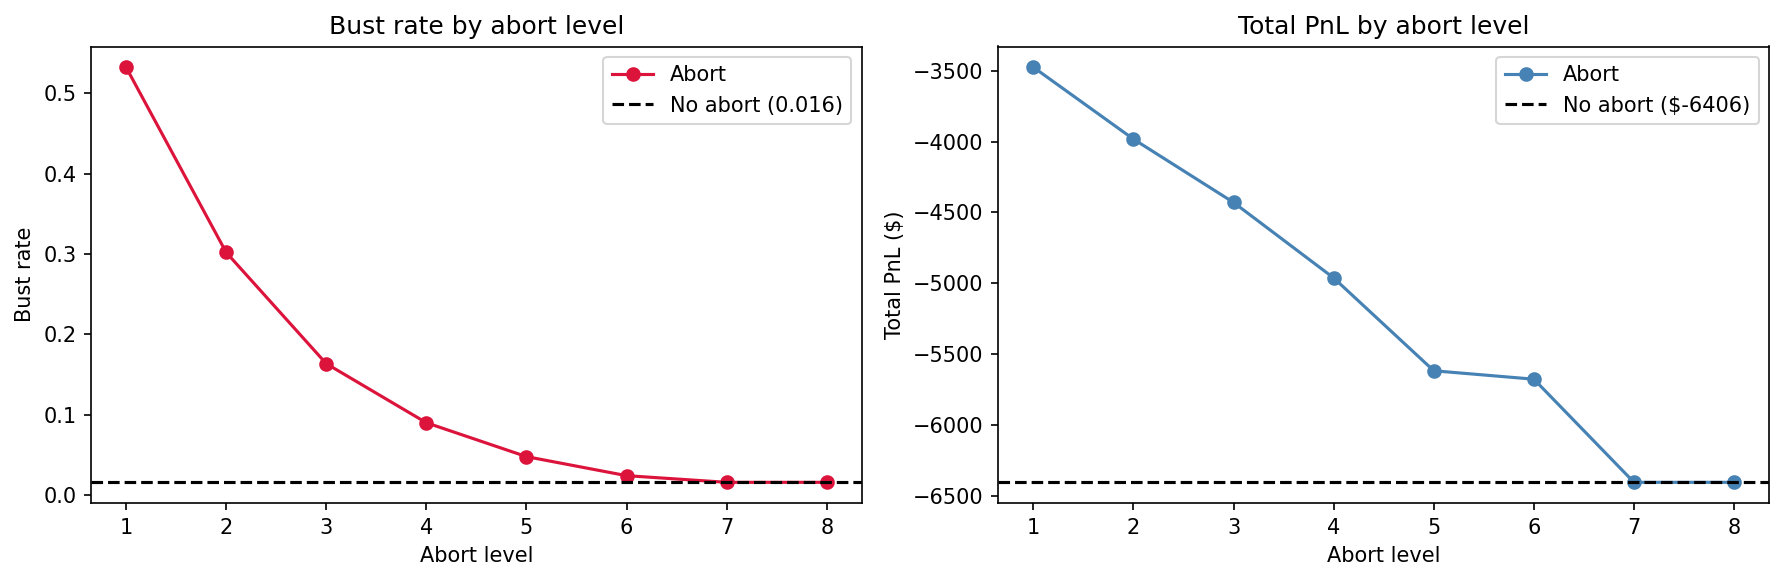

The file beside this chart, header and first rows:
abort_level, label, total_pnl, bust_rate, n_busts, n_aborts
0, no_abort, -6406, 0.01591, 60, 
1, abort@1, -3475, 0.5323, 4239, 4238
2, abort@2, -3982, 0.302, 1598, 1597
3, abort@3, -4430, 0.1635, 738, 737.0
4, abort@4, -4963, 0.09004, 375, 374.0
5, abort@5, -5618, 0.04788, 191, 189.0
6, abort@6, -5677, 0.0242, 93, 90.0
7, abort@7, -6406, 0.01591, 60, 0.0
8, abort@8, -6406, 0.01591, 60, 0.0
